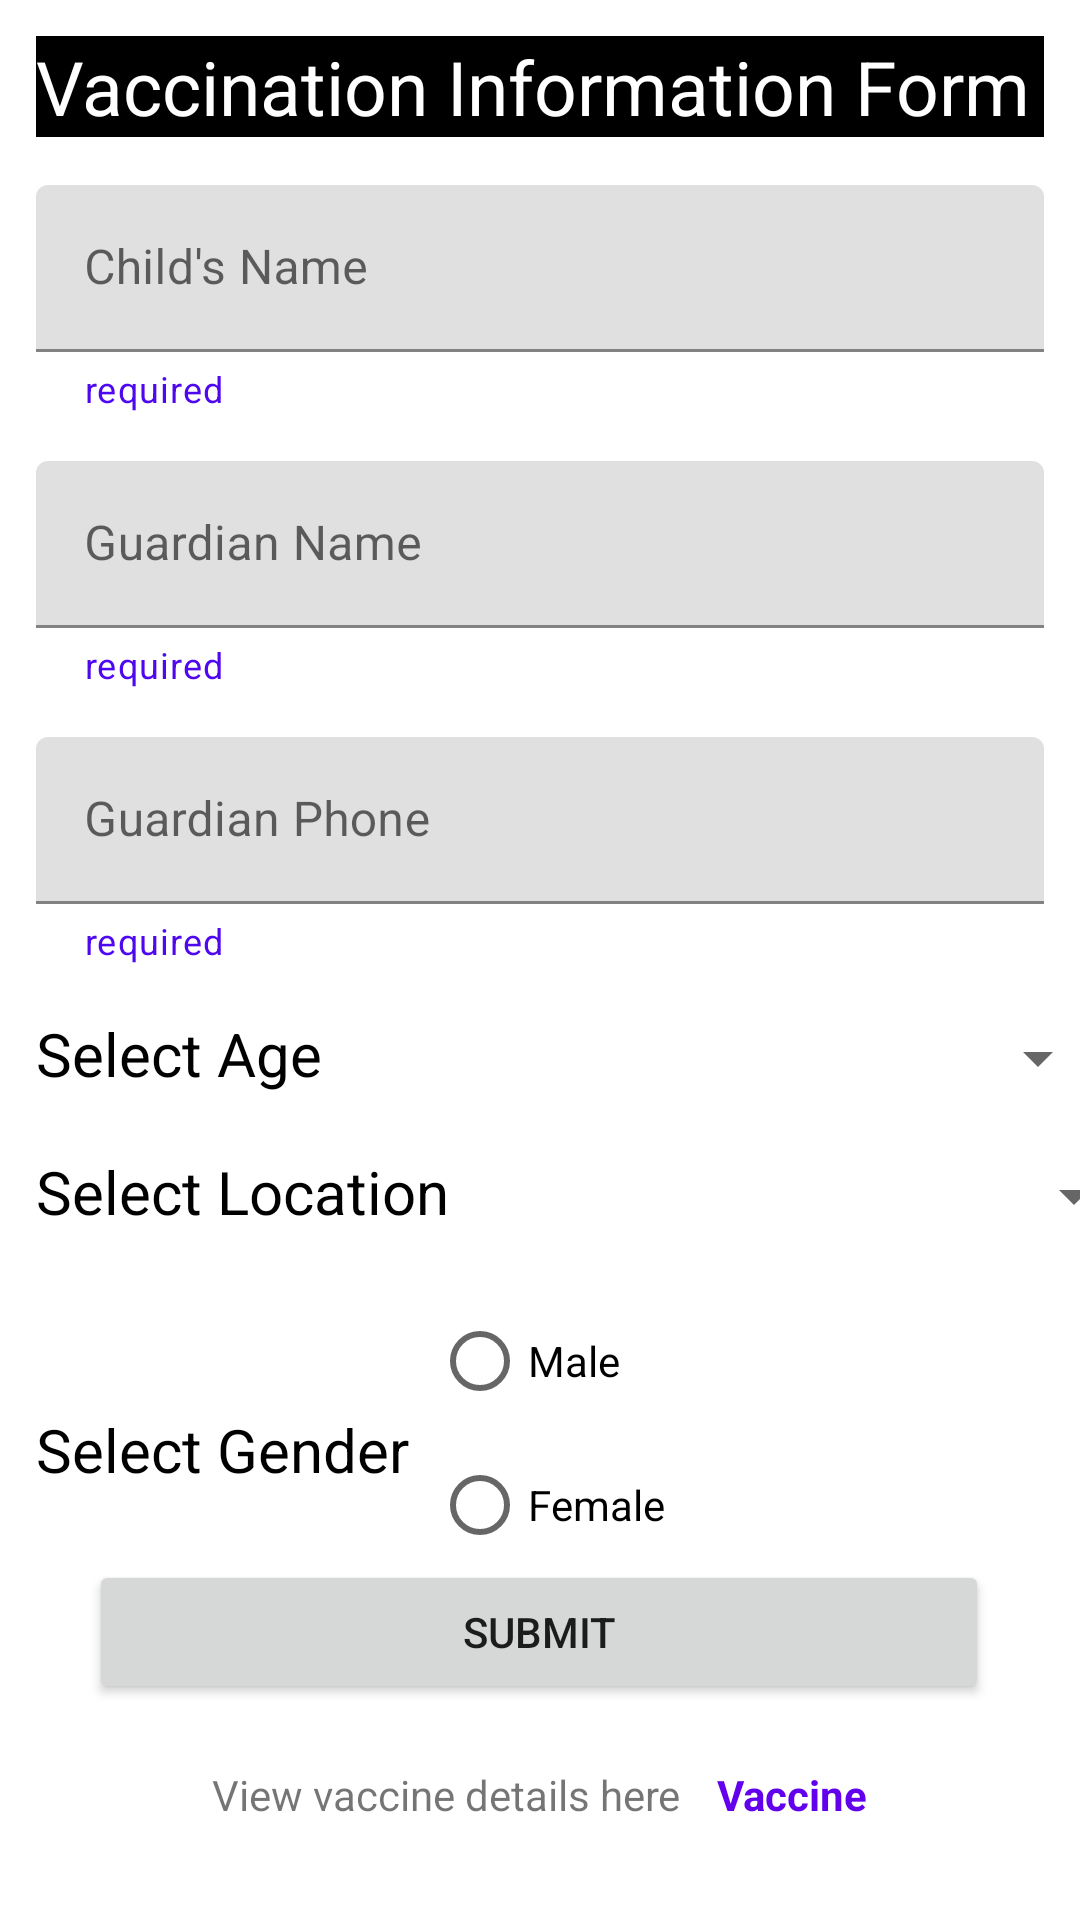

Layout XML and referenced resources for this Android screen:
<!-- AndroidManifest.xml: application theme Theme.Vaxify -->
<!-- res/layout/fragment_home.xml -->
<?xml version="1.0" encoding="utf-8"?>
<androidx.constraintlayout.widget.ConstraintLayout xmlns:android="http://schemas.android.com/apk/res/android"
    xmlns:app="http://schemas.android.com/apk/res-auto"
    xmlns:tools="http://schemas.android.com/tools"
    android:layout_width="match_parent"
    android:padding="12dp"
    android:layout_height="match_parent">

    <TextView
        android:id="@+id/toolbar"
        android:layout_width="match_parent"
        android:layout_height="wrap_content"
        android:background="@color/black"
        android:text="@string/vaccination_information_form"
        android:textColor="@color/white"
        android:textSize="25sp"
        app:layout_constraintEnd_toEndOf="parent"
        app:layout_constraintStart_toStartOf="parent"
        app:layout_constraintTop_toTopOf="parent" />

    <com.google.android.material.textfield.TextInputLayout
        android:id="@+id/inputLayout"
        android:layout_width="match_parent"
        android:layout_height="wrap_content"
        android:layout_marginTop="16dp"
        android:hint="@string/name"
        app:helperText="@string/required"
        app:helperTextTextColor="@color/purple_700"
        app:hintTextColor="@color/purple_500"
        app:layout_constraintEnd_toEndOf="parent"
        app:layout_constraintStart_toStartOf="parent"
        app:layout_constraintTop_toBottomOf="@+id/toolbar">

        <com.google.android.material.textfield.TextInputEditText
            android:id="@+id/childNameEditText"
            android:layout_width="match_parent"
            android:layout_height="wrap_content"
            tools:layout_editor_absoluteX="0dp"
            tools:layout_editor_absoluteY="106dp" />

    </com.google.android.material.textfield.TextInputLayout>


    <com.google.android.material.textfield.TextInputLayout
        android:id="@+id/guardianName"
        android:layout_width="match_parent"
        android:layout_height="wrap_content"
        android:layout_marginTop="16dp"
        android:hint="@string/guardian_name"
        app:helperText="@string/required"
        app:helperTextTextColor="@color/purple_700"
        app:layout_constraintEnd_toEndOf="parent"
        app:layout_constraintStart_toStartOf="parent"
        app:layout_constraintTop_toBottomOf="@+id/inputLayout">

        <com.google.android.material.textfield.TextInputEditText
            android:id="@+id/guardianNameEditText"
            android:layout_width="match_parent"
            android:layout_height="wrap_content" />


    </com.google.android.material.textfield.TextInputLayout>

    <com.google.android.material.textfield.TextInputLayout
        android:id="@+id/phoneNumber"
        android:layout_width="match_parent"
        android:layout_height="wrap_content"
        android:layout_marginTop="16dp"
        android:hint="@string/phone"
        app:helperText="@string/required"
        app:helperTextTextColor="@color/purple_700"
        app:layout_constraintEnd_toEndOf="parent"
        app:layout_constraintStart_toStartOf="parent"
        app:layout_constraintTop_toBottomOf="@id/guardianName">

        <com.google.android.material.textfield.TextInputEditText
            android:id="@+id/guardianPhoneEditText"
            android:inputType="phone"
            android:maxLength="13"
            android:layout_width="match_parent"
            android:layout_height="wrap_content" />


    </com.google.android.material.textfield.TextInputLayout>

    <LinearLayout
        android:id="@+id/linearLayout"
        android:layout_width="match_parent"
        android:layout_height="30dp"
        android:layout_marginTop="16dp"
        app:layout_constraintEnd_toEndOf="parent"
        app:layout_constraintStart_toStartOf="parent"
        app:layout_constraintTop_toBottomOf="@+id/phoneNumber">

        <TextView
            android:id="@+id/ageId"
            android:layout_width="158dp"
            android:layout_height="30dp"
            android:text="@string/select_age"
            android:textColor="@color/black"
            android:textSize="20sp"
            app:layout_constraintEnd_toEndOf="parent"
            app:layout_constraintHorizontal_bias="0.075"
            app:layout_constraintStart_toStartOf="parent"
            tools:layout_editor_absoluteY="445dp" />

        <Spinner
            android:id="@+id/age"
            android:layout_width="200dp"
            android:layout_height="30dp"
            android:layout_marginEnd="16dp"
            android:layout_marginBottom="215dp" />


    </LinearLayout>

    <LinearLayout
        android:id="@+id/linearLayout2"
        android:layout_width="match_parent"
        android:layout_height="30dp"
        android:layout_marginTop="16dp"
        app:layout_constraintEnd_toEndOf="parent"
        app:layout_constraintStart_toStartOf="parent"
        app:layout_constraintTop_toBottomOf="@+id/linearLayout">

        <TextView
            android:id="@+id/locationId"
            android:layout_width="170dp"
            android:layout_height="30dp"
            android:text="@string/select_location"
            android:textColor="@color/black"
            android:textSize="20sp"
            app:layout_constraintEnd_toEndOf="parent"
            app:layout_constraintHorizontal_bias="0.075"
            app:layout_constraintStart_toStartOf="parent"
            tools:layout_editor_absoluteY="445dp" />

        <Spinner
            android:id="@+id/location"
            android:layout_width="200dp"
            android:layout_height="30dp"
            android:layout_marginEnd="16dp"
            android:layout_marginBottom="215dp" />


    </LinearLayout>


    <Button
        android:id="@+id/submitButton"
        android:layout_width="300dp"
        android:layout_height="wrap_content"
        android:layout_marginBottom="50dp"
        android:text="@string/submit"
        app:layout_constraintBottom_toBottomOf="parent"
        app:layout_constraintEnd_toEndOf="parent"
        app:layout_constraintHorizontal_bias="0.495"
        app:layout_constraintStart_toStartOf="parent"
        app:layout_constraintTop_toBottomOf="@+id/textView3"
        app:layout_constraintVertical_bias="0.695" />

    <RadioGroup
        android:id="@+id/radioGroup"
        android:layout_width="wrap_content"
        android:layout_height="wrap_content"
        android:layout_marginTop="16dp"
        android:layout_marginEnd="114dp"
        app:layout_constraintEnd_toEndOf="parent"
        app:layout_constraintTop_toBottomOf="@+id/linearLayout2">

        <RadioButton
            android:id="@+id/male"
            android:layout_width="75dp"
            android:layout_height="wrap_content"
            android:text="@string/male" />

        <RadioButton
            android:id="@+id/female"
            android:layout_width="90dp"
            android:layout_height="wrap_content"
            android:text="@string/female" />
    </RadioGroup>

    <TextView
        android:id="@+id/textView3"
        android:layout_width="157dp"
        android:layout_height="wrap_content"
        android:layout_marginTop="56dp"
        android:layout_marginEnd="16dp"
        android:text="@string/select_gender"
        android:textColor="@color/black"
        android:textSize="20sp"
        app:layout_constraintEnd_toStartOf="@+id/radioGroup"
        app:layout_constraintHorizontal_bias="0.0"
        app:layout_constraintStart_toStartOf="parent"
        app:layout_constraintTop_toBottomOf="@+id/linearLayout2" />

    <LinearLayout
        android:layout_width="match_parent"
        android:layout_height="wrap_content"
        android:gravity="center_horizontal"
        android:orientation="horizontal"
        app:layout_constraintBottom_toBottomOf="parent"
        app:layout_constraintEnd_toEndOf="parent"
        app:layout_constraintStart_toStartOf="parent"
        app:layout_constraintTop_toBottomOf="@id/submitButton">

        <TextView
            android:layout_width="wrap_content"
            android:layout_height="wrap_content"
            android:text="View vaccine details here" />

        <TextView
            android:id="@+id/tvVaccines"
            android:layout_width="wrap_content"
            android:layout_height="wrap_content"
            android:paddingStart="12dp"
            android:paddingEnd="0dp"
            android:text="Vaccine"
            android:textColor="@color/color_primary"
            android:textStyle="bold" />

    </LinearLayout>


</androidx.constraintlayout.widget.ConstraintLayout>
<!-- resources referenced by this layout -->
<resources>
  <color name="black">#FF000000</color>
  <color name="color_primary">#FF6200EE</color>
  <color name="purple_500">#FF6200EE</color>
  <color name="purple_700">#4E07EF</color>
  <color name="white">#FFFFFFFF</color>
  <string name="female">Female</string>
  <string name="guardian_name">Guardian Name</string>
  <string name="male">Male</string>
  <string name="name">Child\'s Name</string>
  <string name="phone">Guardian Phone</string>
  <string name="required">required</string>
  <string name="select_age">Select Age</string>
  <string name="select_gender">Select Gender</string>
  <string name="select_location">Select Location</string>
  <string name="submit">SUBMIT</string>
  <string name="vaccination_information_form">Vaccination Information Form</string>
  <style name="Theme.Vaxify" parent="Theme.MaterialComponents.DayNight.DarkActionBar">
          
          <item name="colorPrimary">@color/purple_500</item>
          <item name="colorPrimaryVariant">@color/purple_700</item>
          <item name="colorOnPrimary">@color/white</item>
          
          <item name="colorSecondary">@color/teal_200</item>
          <item name="colorSecondaryVariant">@color/teal_700</item>
          <item name="colorOnSecondary">@color/black</item>
          
          <item name="android:statusBarColor">?attr/colorPrimaryVariant</item>
          
      </style>
  <color name="teal_200">#FF03DAC5</color>
  <color name="teal_700">#FF018786</color>
</resources>
